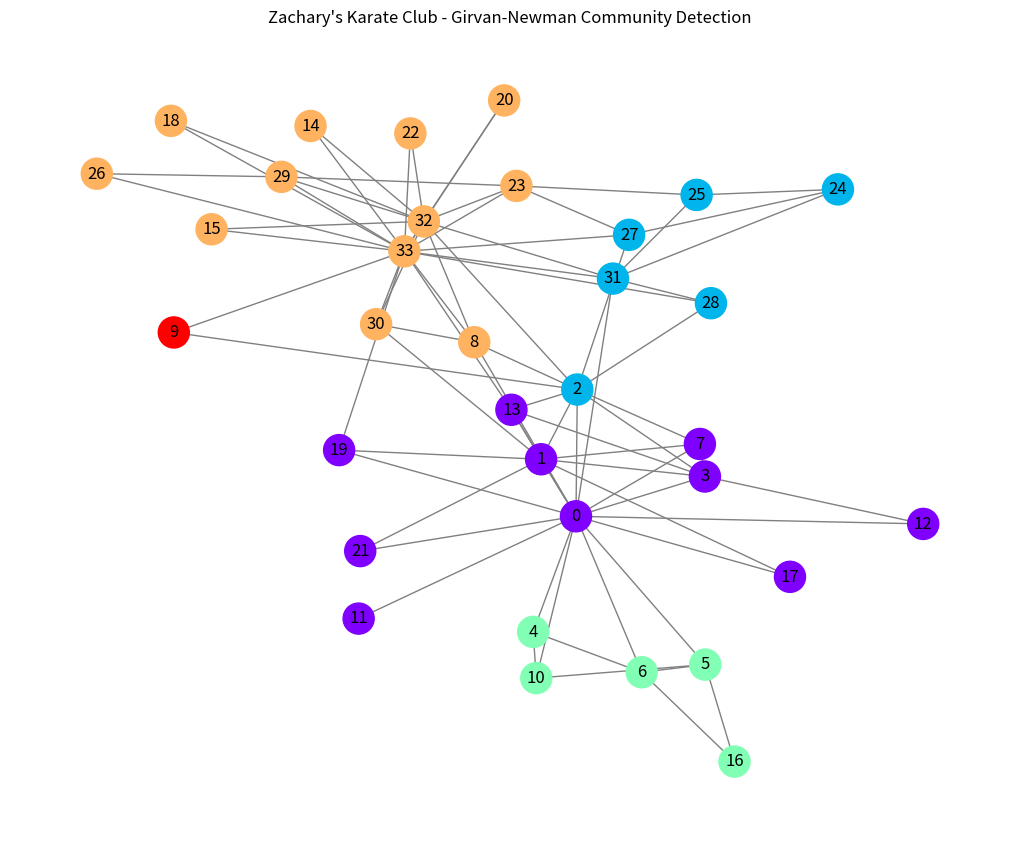
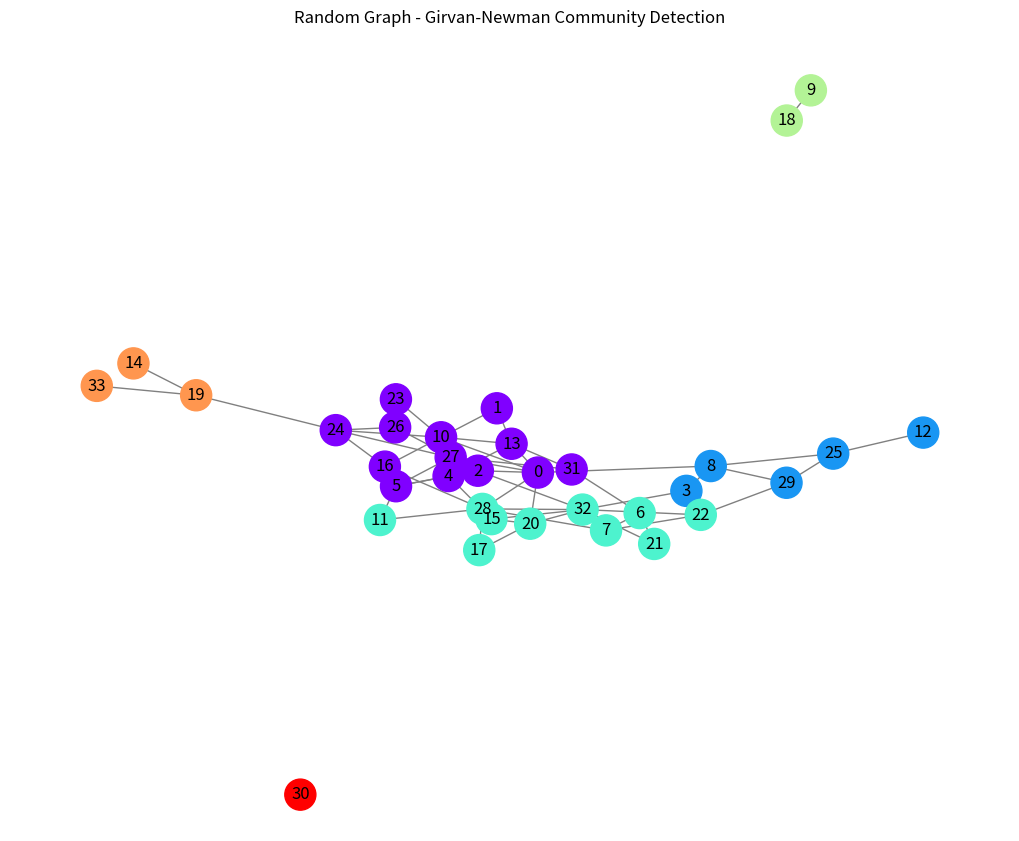

Reproduce these figures in Python, in order.
'''
Exercise:9 part 1
'''

import networkx as nx
import matplotlib.pyplot as plt
from networkx.algorithms import community

# With karate club
G = nx.karate_club_graph()
girvan_newman_communities = list(community.girvan_newman(G))
modularities = [community.modularity(G, communities) for communities in girvan_newman_communities]

best_partition_index = modularities.index(max(modularities))
best_partition = girvan_newman_communities[best_partition_index]

partition_dict = {}
for index, community_nodes in enumerate(best_partition):
    for node in community_nodes:
        partition_dict[node] = index

colors = [partition_dict[node] for node in G.nodes()]

plt.figure(figsize=(10, 8))
pos = nx.spring_layout(G)
nx.draw(G, pos, node_color=colors, with_labels=True, cmap=plt.cm.rainbow, node_size=500, edge_color='gray')
plt.title('Zachary\'s Karate Club - Girvan-Newman Community Detection')
plt.show()

 # With random graph
random_G = nx.gnp_random_graph(34, 0.1, seed=42, directed=False)

random_girvan_newman_communities = list(community.girvan_newman(random_G))

random_modularities = [community.modularity(random_G, communities) for communities in random_girvan_newman_communities]

random_best_partition_index = random_modularities.index(max(random_modularities))
random_best_partition = random_girvan_newman_communities[random_best_partition_index]

random_partition_dict = {}
for index, community_nodes in enumerate(random_best_partition):
    for node in community_nodes:
        random_partition_dict[node] = index

random_colors = [random_partition_dict[node] for node in random_G.nodes()]

plt.figure(figsize=(10, 8))
pos = nx.spring_layout(random_G)
nx.draw(random_G, pos, node_color=random_colors, with_labels=True, cmap=plt.cm.rainbow, node_size=500, edge_color='gray')
plt.title('Random Graph - Girvan-Newman Community Detection')
plt.show()
